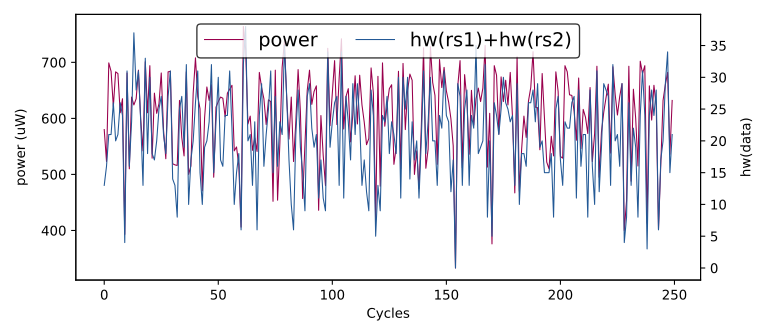

Data behind this chart, as committed beside it:
hw(rs1)+hw(rs2), HW
0, 0
32, 683
23, 700
11, 517
21, 649
32, 736
18, 563
21, 604
21, 593
27, 683
13, 580
16, 523
21, 699
21, 684
26, 621
20, 683
21, 680
26, 610
24, 635
4, 393
31, 681
16, 510
23, 638
37, 624
28, 635
31, 686
23, 598
13, 542
33, 701
18, 610
30, 694
18, 529
17, 645
20, 609
25, 626
27, 681
21, 579
18, 528
27, 683
31, 684
14, 519
13, 517
8, 516
25, 632
27, 566
19, 533
32, 683
10, 500
17, 515
20, 645
26, 708
31, 639
15, 617
10, 471
19, 601
20, 656
23, 632
32, 660
15, 495
23, 620
... 49,940 more rows
